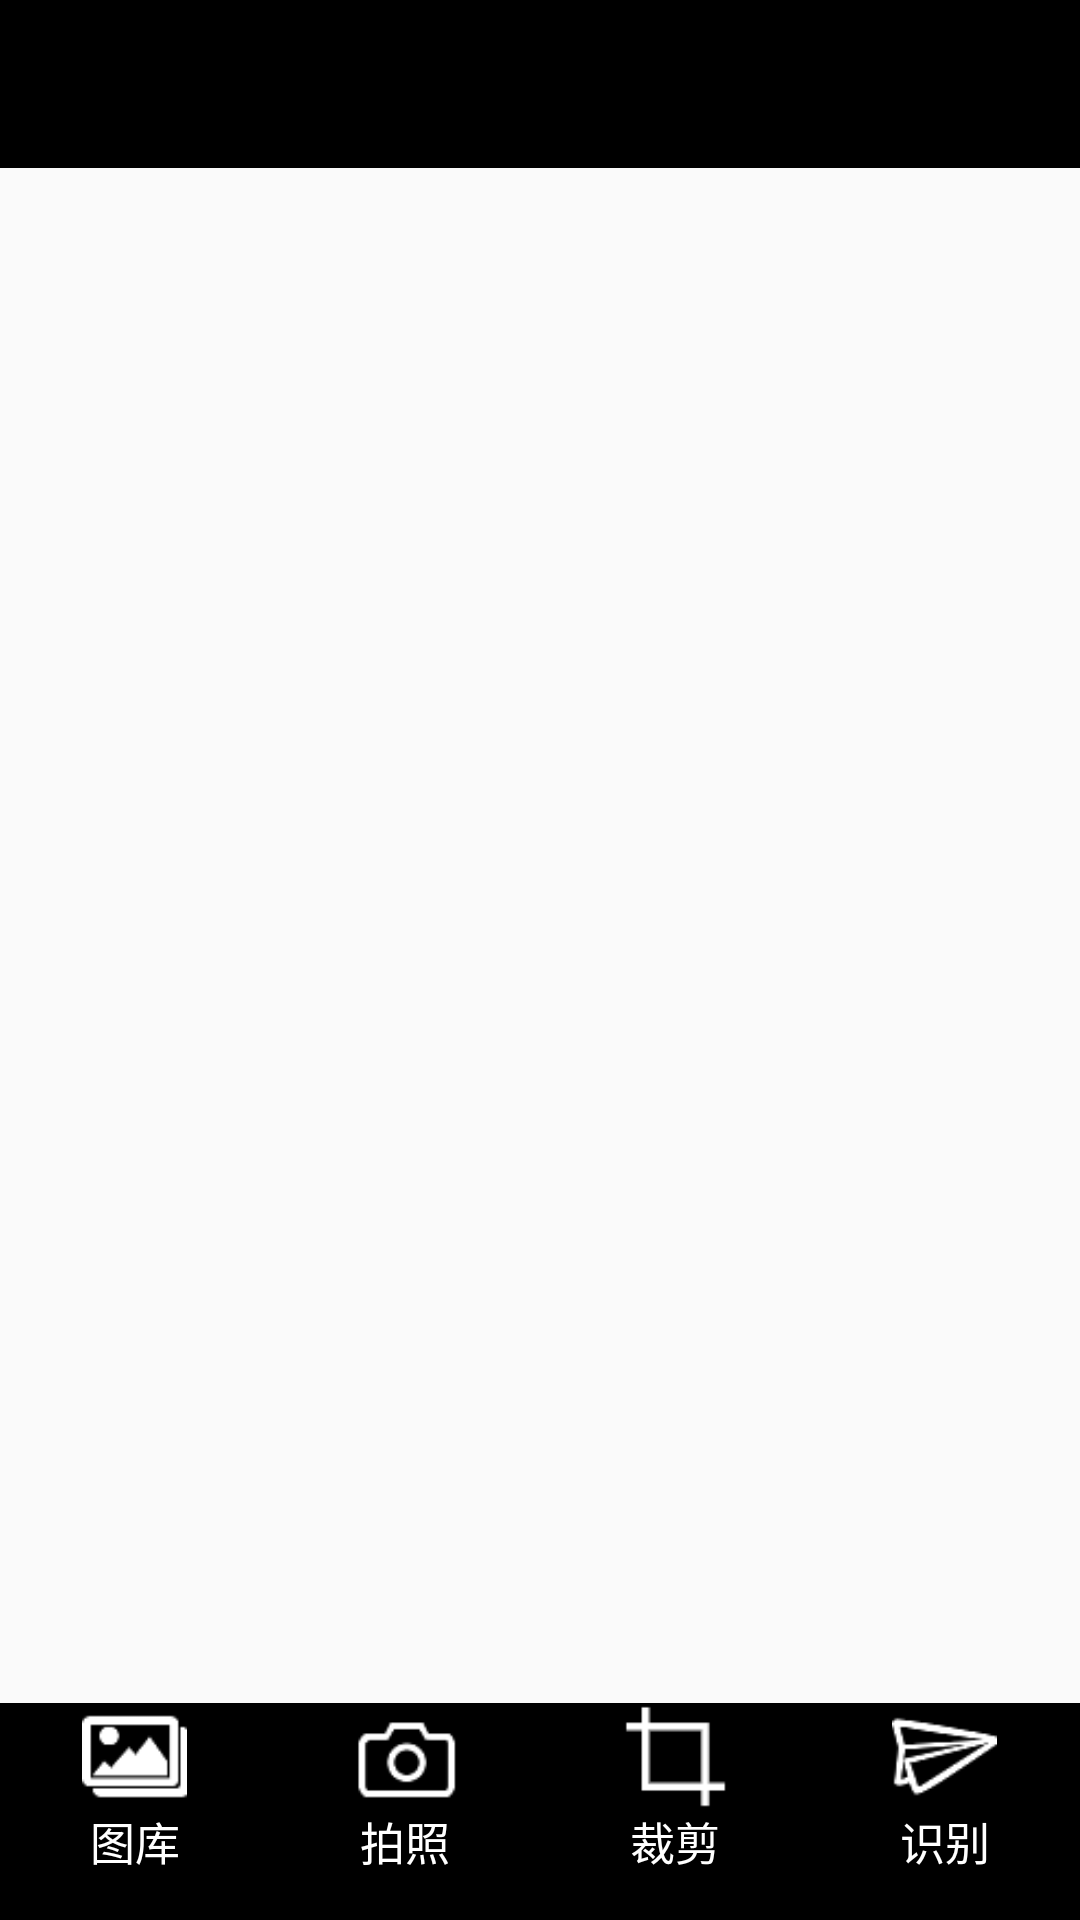

Produce the Android XML layout that renders to this screen, including the resource entries it uses.
<!-- AndroidManifest.xml: application theme AppTheme -->
<!-- res/layout/activity_main_content.xml -->
<?xml version="1.0" encoding="utf-8"?>
<LinearLayout xmlns:android="http://schemas.android.com/apk/res/android"
    android:layout_height="match_parent"
    android:layout_width="match_parent"
    xmlns:app="http://schemas.android.com/apk/res-auto"
    android:orientation="vertical">
    <android.support.v7.widget.Toolbar
        android:id="@+id/toolbar"
        android:layout_width="match_parent"
        android:layout_height="?attr/actionBarSize"
        android:background="?attr/colorPrimary"
        android:theme="@style/AppTheme.AppBarOverlay"
        app:popupTheme="@style/AppTheme.PopupOverlay" />

    <RelativeLayout
        android:layout_width="match_parent"
        android:layout_height="0dp"
        android:layout_weight="8.5">
        <TextView
            android:id="@+id/text_tip"
            android:layout_width="wrap_content"
            android:layout_height="wrap_content"
            android:layout_centerInParent="true"
            android:textStyle="bold"
            android:maxLines="5"/>
        <ProgressBar
            android:id="@+id/progress_bar"
            android:layout_width="wrap_content"
            android:layout_height="wrap_content"
            android:layout_centerInParent="true"
            android:visibility="gone"/>
        <TextView
            android:id="@+id/progress_bar_text"
            android:layout_below="@+id/progress_bar"
            android:layout_centerInParent="true"
            android:layout_width="wrap_content"
            android:layout_height="wrap_content"
            android:visibility="gone"
            android:text="图片优化中"/>
        <ImageView
            android:id="@+id/image_photo"
            android:layout_width="match_parent"
            android:layout_height="match_parent"
            android:layout_margin="40dp"
            android:scaleType="fitCenter"
            android:layout_centerInParent="true" />
    </RelativeLayout>

    <LinearLayout
        android:layout_width="match_parent"
        android:layout_gravity="bottom"
        android:layout_height="0dp"
        android:layout_weight="1.2"
        android:orientation="horizontal">

        <RelativeLayout
            android:layout_width="0dp"
            android:layout_height="match_parent"
            android:layout_weight="1"
            android:background="@color/black">

            <ImageButton
                android:id="@+id/gallery_bt"
                android:layout_width="35dp"
                android:layout_height="35dp"
                android:layout_centerInParent="true"
                android:scaleType="centerInside"
                android:src="@drawable/gallery"
                android:background="@drawable/button_item"
                android:layout_alignParentTop="true"/>
            <TextView
                android:layout_width="wrap_content"
                android:layout_height="wrap_content"
                android:text="图库"
                style="@style/customTextView"
                android:layout_below="@+id/gallery_bt"
                android:layout_centerHorizontal="true"/>
        </RelativeLayout>

        <RelativeLayout
            android:layout_width="0dp"
            android:layout_height="match_parent"
            android:background="@color/black"
            android:layout_weight="1">

            <ImageButton
                android:id="@+id/camera_bt"
                android:layout_width="35dp"
                android:layout_height="35dp"
                android:layout_centerInParent="true"
                android:scaleType="centerInside"
                android:src="@drawable/camera"
                android:background="@drawable/button_item"
                android:layout_alignParentTop="true"/>
            <TextView
                android:layout_width="wrap_content"
                android:layout_height="wrap_content"
                android:text="拍照"
                style="@style/customTextView"
                android:layout_below="@+id/camera_bt"
                android:layout_centerHorizontal="true"/>


        </RelativeLayout>

        <RelativeLayout
            android:layout_width="0dp"
            android:layout_height="match_parent"
            android:background="@color/black"
            android:layout_weight="1">
            <ImageButton
                android:id="@+id/corp_bt"
                android:layout_width="35dp"
                android:layout_height="35dp"
                android:layout_centerInParent="true"
                android:scaleType="centerInside"
                android:src="@drawable/corp"
                android:background="@drawable/button_item"
                android:layout_alignParentTop="true"/>
            <TextView
                android:layout_width="wrap_content"
                android:layout_height="wrap_content"
                android:text="裁剪"
                style="@style/customTextView"
                android:layout_below="@+id/corp_bt"
                android:layout_centerHorizontal="true"/>
        </RelativeLayout>


        <RelativeLayout
            android:layout_width="0dp"
            android:layout_height="match_parent"
            android:background="@color/black"
            android:layout_weight="1">

            <ImageButton
                android:id="@+id/recognize_bt"
                android:layout_width="35dp"
                android:layout_height="35dp"
                android:layout_centerInParent="true"
                android:scaleType="centerInside"
                android:src="@drawable/send"
                android:background="@drawable/button_item"
                android:layout_alignParentTop="true"/>
            <TextView
                android:layout_width="wrap_content"
                android:layout_height="wrap_content"
                android:text="识别"
                style="@style/customTextView"
                android:layout_below="@+id/recognize_bt"
                android:layout_centerHorizontal="true"/>
        </RelativeLayout>
    </LinearLayout>

</LinearLayout>
<!-- resources referenced by this layout -->
<resources>
  <color name="black">#000000</color>
  <!-- drawable button_item (drawable) -->
  <?xml version="1.0" encoding="utf-8"?>
  <selector xmlns:android="http://schemas.android.com/apk/res/android">
      <item android:drawable="@color/blue" android:state_pressed="true"/>
      <item android:drawable="@color/black" android:state_pressed="false"/>
  </selector>
  <!-- drawable camera: png bitmap (drawable, 761 bytes) -->
  <!-- drawable corp: png bitmap (drawable, 397 bytes) -->
  <!-- drawable gallery: png bitmap (drawable, 751 bytes) -->
  <!-- drawable send: png bitmap (drawable, 1057 bytes) -->
  <style name="customTextView">
          <item name="android:textColor">@color/white</item>
          <item name="android:textSize">15sp</item>
      </style>
  <style name="AppTheme" parent="Theme.AppCompat.Light.DarkActionBar">
          
          <item name="colorPrimary">@color/colorPrimary</item>
          <item name="colorPrimaryDark">@color/colorPrimaryDark</item>
          <item name="colorAccent">@color/colorAccent</item>
      </style>
  <color name="blue">#3d73fb</color>
  <color name="white">#FFFFFF</color>
  <color name="colorPrimary">#000000</color>
  <color name="colorPrimaryDark">#000000</color>
  <color name="colorAccent">#FF4081</color>
</resources>
